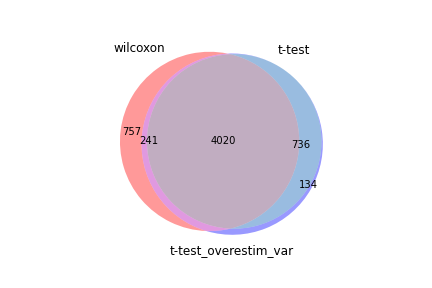

The data file committed next to this chart (first rows):
wilcoxon, t-test, t-test_overestim_var
S100a6, S100a6, S100a6
S100a4, S100a4, S100a4
Lgals1, Itgb1, Lgals1
Gapdh, Lgals1, Itgb1
Itgb1, Bcl2a1b, Gapdh
S100a11, Gapdh, Bcl2a1b
Actg1, Anxa2, Itga4
Bcl2a1b, Rilpl2, S100a11
Itga4, Itga4, Anxa2
Rilpl2, S100a11, Rilpl2
Anxa2, Bhlhe40, Hif1a
Hif1a, Hif1a, Actg1
Txn1, Serpinb6b, Bhlhe40
S100a10, Ifng, Serpinb6b
Pfn1, Ptms, Ifng
Bhlhe40, Actg1, Ptms
Serpinb6b, Batf, Txn1
Coro1a, Zbtb32, Batf
Ifng, Ybx3, S100a10
Ptms, Lgals3, Ybx3
Arpc5, Atxn1, Prr13
Actb, Txn1, Pfn1
Tmsb4x, Bcl2a1d, Ctla4
Batf, S100a10, Zbtb32
Abracl, Ctla4, Atxn1
Ly6a, Prr13, Lgals3
Sub1, Tmsb4x, Tmsb4x
Prr13, Trav14-1, Actb
Ctla4, Ccdc50, Arpc5
Crip1, Lag3, Cd9
Atxn1, Cd9, Ccdc50
Ybx3, Pfn1, Bcl2a1d
Arpc3, Actb, Crip1
Lgals3, Arpc5, Ly6a
Vim, Crip1, Coro1a
Cd9, Cxcr3, Abracl
Trav14-1, Pglyrp1, Cxcr3
mt-Co2, Vim, Vim
Ifi27l2a, Icos, Lag3
Pglyrp1, Ly6a, Trav14-1
Zbtb32, Vmp1, Vmp1
mt-Co1, Coro1a, Pglyrp1
Cdc42, Pou2f2, Sub1
Myl6, Klrc1, Icos
Hmgb2, Abracl, Prdx2
Ms4a4b, Nrp1, Fkbp1a
Ppib, Casp3, Ahnak
Cxcr3, Ahnak, mt-Co1
Vmp1, Casp4, Prelid1
Atp5j, Rora, Hmgb2
Bcl2a1d, Fkbp1a, mt-Co2
Fkbp1a, Hmgb2, Pou2f2
Icos, Prdx2, Dbi
Oaz1, Sub1, Klrc1
Ndufa4, Dbi, Arpc3
Ccdc50, Plek, Calm3
Gnai2, Cd160, Atp5j
Prdx2, Prelid1, Ifi27l2a
Ahnak, Pdcd1, Casp3
Lsp1, Calm3, Atpif1
... 5,071 more rows
